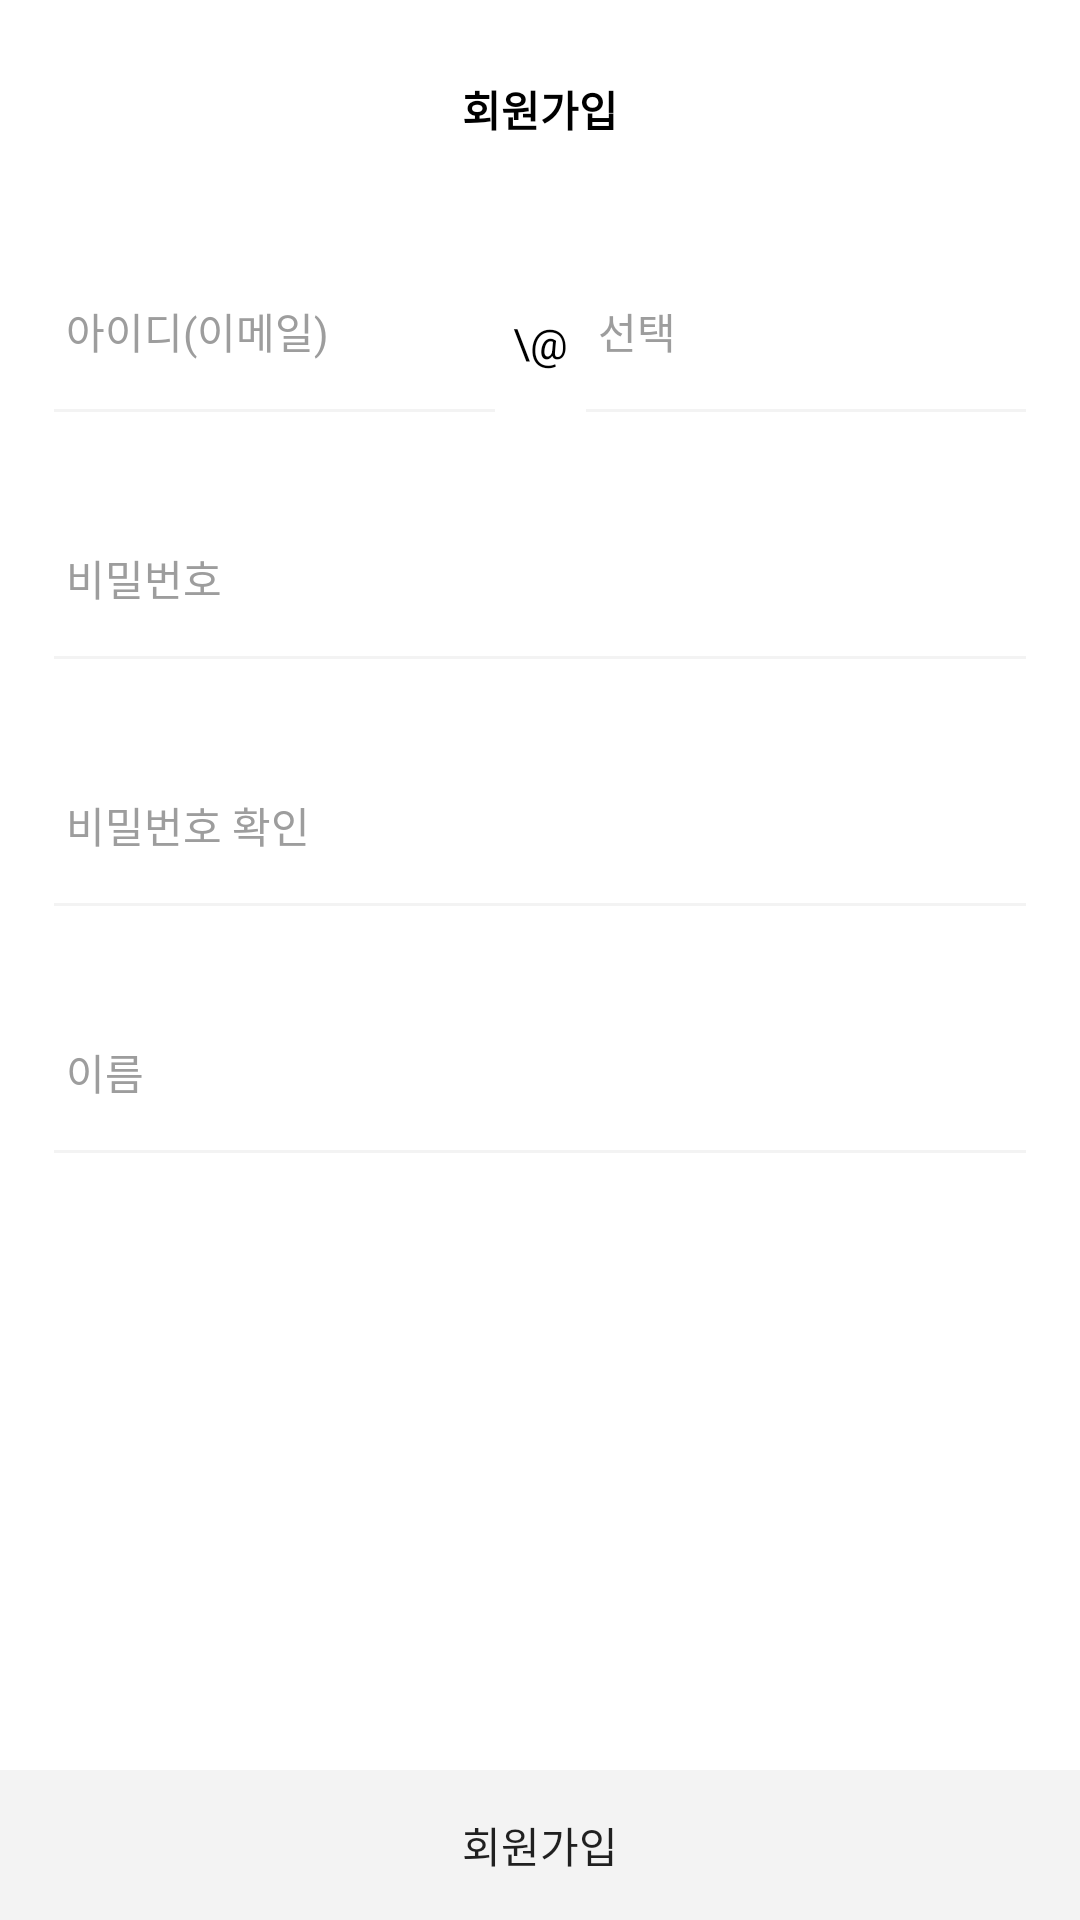

Produce the Android XML layout that renders to this screen, including the resource entries it uses.
<!-- AndroidManifest.xml: application theme Theme.BottomNaviTemplate -->
<!-- res/layout/activity_sign_up.xml -->
<?xml version="1.0" encoding="utf-8"?>
<androidx.constraintlayout.widget.ConstraintLayout xmlns:android="http://schemas.android.com/apk/res/android"
    xmlns:app="http://schemas.android.com/apk/res-auto"
    android:layout_width="match_parent"
    android:layout_height="match_parent">

    <ImageButton
        android:id="@+id/sign_up_btn_back_ib"
        android:layout_width="30dp"
        android:layout_height="30dp"
        android:layout_marginStart="10dp"
        android:layout_marginTop="20dp"
        android:background="@android:color/transparent"
        android:scaleType="centerCrop"
        android:src="@drawable/btn_arrow_black"
        app:layout_constraintStart_toStartOf="parent"
        app:layout_constraintTop_toTopOf="parent" />

    <TextView
        android:layout_width="wrap_content"
        android:layout_height="wrap_content"
        android:layout_marginTop="26dp"
        android:text="회원가입"
        android:textColor="@color/black"
        android:textSize="14sp"
        android:textStyle="bold"
        app:layout_constraintEnd_toEndOf="parent"
        app:layout_constraintStart_toStartOf="parent"
        app:layout_constraintTop_toTopOf="parent" />

    <EditText
        android:id="@+id/sign_up_email_tv"
        android:layout_width="0dp"
        android:layout_height="wrap_content"
        android:layout_marginStart="18dp"
        android:layout_marginTop="40dp"
        android:background="@drawable/sign_et_bg_selector"
        android:hint="아이디(이메일)"
        android:includeFontPadding="false"
        android:paddingStart="4dp"
        android:paddingTop="10dp"
        android:paddingBottom="18dp"
        android:singleLine="true"
        android:textColor="@color/black"
        android:textColorHint="@color/flo_gray_9d9d"
        android:textSize="14sp"
        app:layout_constraintEnd_toStartOf="@id/sign_up_email"
        app:layout_constraintStart_toStartOf="parent"
        app:layout_constraintTop_toBottomOf="@id/sign_up_btn_back_ib" />

    <TextView
        android:id="@+id/sign_up_email_check_msg_tv"
        android:layout_width="wrap_content"
        android:layout_height="wrap_content"
        android:layout_marginTop="6dp"
        android:text="이메일을 입력해주세요"
        android:textColor="@color/flo_red"
        android:textSize="10sp"
        android:visibility="invisible"
        app:layout_constraintStart_toStartOf="@id/sign_up_email_tv"
        app:layout_constraintTop_toBottomOf="@id/sign_up_email_tv" />

    <TextView
        android:id="@+id/sign_up_email"
        android:layout_width="wrap_content"
        android:layout_height="wrap_content"
        android:layout_marginHorizontal="6dp"
        android:text="\@"
        android:textColor="@color/black"
        android:textSize="14sp"
        app:layout_constraintBottom_toBottomOf="@id/sign_up_email_tv"
        app:layout_constraintEnd_toStartOf="@id/sign_up_domain_tv"
        app:layout_constraintHorizontal_chainStyle="packed"
        app:layout_constraintStart_toEndOf="@id/sign_up_email_tv"
        app:layout_constraintTop_toTopOf="@id/sign_up_email_tv" />

    <EditText
        android:id="@+id/sign_up_domain_tv"
        android:layout_width="0dp"
        android:layout_height="wrap_content"
        android:layout_marginEnd="18dp"
        android:background="@drawable/sign_et_bg_selector"
        android:hint="선택"
        android:includeFontPadding="false"
        android:paddingStart="4dp"
        android:paddingTop="10dp"
        android:paddingBottom="18dp"
        android:singleLine="true"
        android:textColor="@color/black"
        android:textColorHint="@color/flo_gray_9d9d"
        android:textSize="14sp"
        app:layout_constraintBottom_toBottomOf="@id/sign_up_email_tv"
        app:layout_constraintEnd_toEndOf="parent"
        app:layout_constraintStart_toEndOf="@id/sign_up_email"
        app:layout_constraintTop_toTopOf="@id/sign_up_email_tv" />

    <EditText
        android:id="@+id/sign_up_password_tv"
        android:layout_width="0dp"
        android:layout_height="wrap_content"
        android:layout_marginHorizontal="18dp"
        android:layout_marginTop="34dp"
        android:background="@drawable/sign_et_bg_selector"
        android:hint="비밀번호"
        android:includeFontPadding="false"
        android:inputType="textPassword"
        android:paddingStart="4dp"
        android:paddingTop="10dp"
        android:paddingBottom="18dp"
        android:singleLine="true"
        android:textColor="@color/black"
        android:textColorHint="@color/flo_gray_9d9d"
        android:textSize="14sp"
        app:layout_constraintEnd_toEndOf="parent"
        app:layout_constraintStart_toStartOf="parent"
        app:layout_constraintTop_toBottomOf="@id/sign_up_email_tv" />

    <EditText
        android:id="@+id/sign_up_password_check_tv"
        android:layout_width="0dp"
        android:layout_height="wrap_content"
        android:layout_marginHorizontal="18dp"
        android:layout_marginTop="34dp"
        android:background="@drawable/sign_et_bg_selector"
        android:hint="비밀번호 확인"
        android:includeFontPadding="false"
        android:inputType="textPassword"
        android:paddingStart="4dp"
        android:paddingTop="10dp"
        android:paddingBottom="18dp"
        android:singleLine="true"
        android:textColor="@color/black"
        android:textColorHint="@color/flo_gray_9d9d"
        android:textSize="14sp"
        app:layout_constraintEnd_toEndOf="parent"
        app:layout_constraintStart_toStartOf="parent"
        app:layout_constraintTop_toBottomOf="@id/sign_up_password_tv" />

    <TextView
        android:id="@+id/sign_up_password_uncheck_msg_tv"
        android:layout_width="wrap_content"
        android:layout_height="wrap_content"
        android:layout_marginTop="6dp"
        android:text="비밀번호가 일치하지 않습니다"
        android:textColor="@color/flo_red"
        android:textSize="10sp"
        android:visibility="invisible"
        app:layout_constraintStart_toStartOf="@id/sign_up_password_check_tv"
        app:layout_constraintTop_toBottomOf="@id/sign_up_password_check_tv" />

    <TextView
        android:id="@+id/sign_up_password_check_msg_tv"
        android:layout_width="wrap_content"
        android:layout_height="wrap_content"
        android:layout_marginTop="6dp"
        android:text="비밀번호가 일치합니다"
        android:textColor="@color/flo_blue"
        android:textSize="10sp"
        android:visibility="invisible"
        app:layout_constraintStart_toStartOf="@id/sign_up_password_check_tv"
        app:layout_constraintTop_toBottomOf="@id/sign_up_password_check_tv" />

    <EditText
        android:id="@+id/sign_up_name_tv"
        android:layout_width="0dp"
        android:layout_height="wrap_content"
        android:layout_marginHorizontal="18dp"
        android:layout_marginTop="34dp"
        android:background="@drawable/sign_et_bg_selector"
        android:hint="이름"
        android:includeFontPadding="false"
        android:paddingStart="4dp"
        android:paddingTop="10dp"
        android:paddingBottom="18dp"
        android:singleLine="true"
        android:textColor="@color/black"
        android:textColorHint="@color/flo_gray_9d9d"
        android:textSize="14sp"
        app:layout_constraintEnd_toEndOf="parent"
        app:layout_constraintStart_toStartOf="parent"
        app:layout_constraintTop_toBottomOf="@id/sign_up_password_check_tv" />

    <Button
        android:id="@+id/sign_up_btn_complete"
        android:layout_width="match_parent"
        android:layout_height="50dp"
        android:background="@drawable/sign_btn_selector"
        android:stateListAnimator="@null"
        android:text="회원가입"
        android:textSize="14sp"
        app:layout_constraintBottom_toBottomOf="parent"
        app:layout_constraintEnd_toEndOf="parent"
        app:layout_constraintStart_toStartOf="parent" />

    <ProgressBar
        android:id="@+id/sign_up_loading_pb"
        android:layout_width="wrap_content"
        android:layout_height="wrap_content"
        android:layout_marginBottom="8dp"
        android:indeterminateTint="@color/flo_blue"
        android:visibility="gone"
        app:layout_constraintBottom_toBottomOf="parent"
        app:layout_constraintEnd_toEndOf="parent"
        app:layout_constraintStart_toStartOf="parent"
        app:layout_constraintTop_toTopOf="parent" />
</androidx.constraintlayout.widget.ConstraintLayout>
<!-- resources referenced by this layout -->
<resources>
  <color name="black">#FF000000</color>
  <color name="flo_blue">#3F3FF5</color>
  <color name="flo_gray_9d9d">#9D9D9D</color>
  <color name="flo_red">#FF4D78</color>
  <!-- drawable sign_btn_selector (drawable) -->
  <?xml version="1.0" encoding="utf-8"?>
  <selector xmlns:android="http://schemas.android.com/apk/res/android">
      <item android:state_pressed="true">
          <shape android:shape="rectangle">
              <solid android:color="@color/flo_blue" />
          </shape>
      </item>
      <item  android:state_pressed="false" >
          <shape android:shape="rectangle">
              <solid android:color="@color/flo_gray_f3f3" />
          </shape>
      </item>
  
  </selector>
  <!-- drawable sign_et_bg_selector (drawable) -->
  <?xml version="1.0" encoding="utf-8"?>
  <selector xmlns:android="http://schemas.android.com/apk/res/android">
      <item android:drawable="@drawable/border_unfocus_under_line" android:state_focused="false"/>
      <item android:drawable="@drawable/border_focus_under_line" android:state_focused="true"/>
  </selector>
  <style name="Theme.BottomNaviTemplate" parent="Theme.MaterialComponents.DayNight.NoActionBar">
          
          <item name="colorPrimary">@color/black</item>
          <item name="colorPrimaryVariant">@color/flo_blue</item>
          <item name="colorOnPrimary">@color/white</item>
          
          <item name="colorSecondary">@color/black</item>
          <item name="colorSecondaryVariant">@color/flo_blue</item>
          <item name="colorOnSecondary">@color/white</item>
          
          <item name="android:statusBarColor" tools:targetApi="1">@android:color/transparent</item>
          <item name="android:windowLightStatusBar" tools:targetApi="23">true</item>
          <item name="android:windowTranslucentStatus">true</item>
          <item name="android:windowTranslucentNavigation">true</item>
          <item name="android:windowDrawsSystemBarBackgrounds">true</item>
          
          <item name="windowActionBar">false</item>
          <item name="windowNoTitle">true</item>
      </style>
  <color name="flo_gray_f3f3">#f3f3f3</color>
  <!-- drawable border_unfocus_under_line (drawable) -->
  <?xml version="1.0" encoding="utf-8"?>
  <layer-list xmlns:android="http://schemas.android.com/apk/res/android">
      <item
          android:bottom="1dp"
          android:left="-2dp"
          android:right="-2dp"
          android:top="-2dp">
          <shape android:shape="rectangle">
              <stroke
                  android:width="1dp"
                  android:color="@color/flo_gray_f3f3" />
              <solid android:color="@color/white" />
          </shape>
      </item>
  </layer-list>
  <!-- drawable border_focus_under_line (drawable) -->
  <?xml version="1.0" encoding="utf-8"?>
  <layer-list xmlns:android="http://schemas.android.com/apk/res/android">
      <item
          android:bottom="1dp"
          android:left="-2dp"
          android:right="-2dp"
          android:top="-2dp">
          <shape android:shape="rectangle">
              <stroke
                  android:width="1dp"
                  android:color="@color/flo_gray_9d9d" />
              <solid android:color="@color/white" />
          </shape>
      </item>
  
  </layer-list>
  <color name="white">#FFFFFFFF</color>
</resources>
